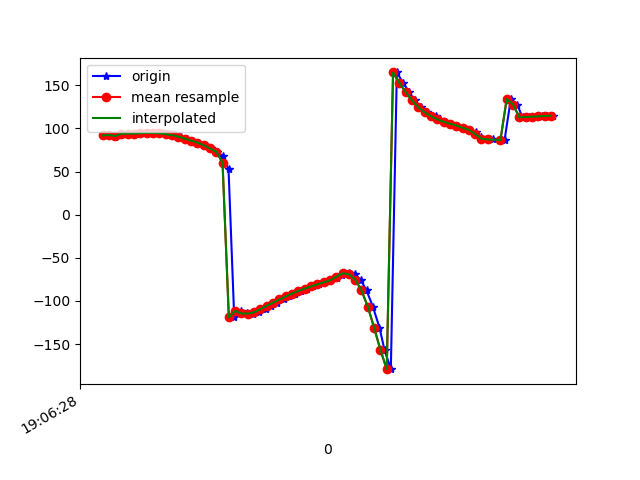

Data behind this chart, as committed beside it:
1618772788267, 1468472110819510, 91.957634, 13.680942, 2.066224
1618772788281, 1468472130050280, 92.43, 13.88, 0.8333
1618772788301, 1468472149281050, 89.87, 12.21, 6.417
1618772788319, 1468472168511820, 92.66, 13.55, 1.188
1618772788337, 1468472187742590, 93.96, 14.62, 0.002352
1618772788356, 1468472206973360, 94.04, 14.49, -0.87
1618772788374, 1468472226204130, 94.03, 14.37, -0.9437
1618772788393, 1468472245434900, 94.42, 14.92, -0.7349
1618772788411, 1468472264665670, 94.87, 15.1, -2.002
1618772788433, 1468472283896440, 94.76, 15.02, -2.669
1618772788451, 1468472303127210, 94.35, 15.15, -2.491
1618772788469, 1468472322357980, 93.4, 15.82, -1.413
1618772788488, 1468472341588750, 92.2, 17.33, -2.517
1618772788508, 1468472360819520, 90.51, 20.83, -2.844
1618772788529, 1468472380050290, 88.3, 26.59, -2.257
1618772788548, 1468472399281060, 85.86, 34.39, -1.35
1618772788564, 1468472418511830, 83.7, 42.72, -1.856
1618772788585, 1468472437742600, 80.61, 50.31, -2.035
1618772788604, 1468472456973370, 76.88, 58.3, -1.391
1618772788621, 1468472476204140, 73.2, 66.87, -0.66
1618772788640, 1468472495434910, 67.87, 75.81, 1.65
1618772788659, 1468472514665680, 52.96, 85.11, 13.58
1618772788677, 1468472533896450, -119, 86.07, 176.2
1618772788698, 1468472553127220, -111.6, 76.66, 167.1
1618772788716, 1468472572357990, -114.5, 70.12, 167.4
1618772788736, 1468472591588760, -114.7, 66.3, 165.7
1618772788756, 1468472610819530, -113.1, 65.19, 162.9
1618772788777, 1468472630050300, -109.5, 65.59, 159.2
1618772788793, 1468472649281070, -105.5, 66.12, 156.3
1618772788812, 1468472668511840, -101.8, 66.34, 154.8
1618772788834, 1468472687742610, -98.3, 66.23, 154
1618772788852, 1468472706973380, -94.78, 66.06, 153.8
1618772788868, 1468472726204150, -91.43, 66.06, 154.4
1618772788887, 1468472745434920, -88.38, 65.98, 156
1618772788906, 1468472764665690, -85.65, 65.63, 158.8
1618772788925, 1468472783896460, -83.21, 65.24, 162.8
1618772788946, 1468472803127230, -80.74, 65.23, 167.1
1618772788963, 1468472822358000, -78.41, 65.63, 171.9
1618772788983, 1468472841588770, -76.14, 66.25, 177.1
1618772789004, 1468472860819540, -73.45, 67.09, -177.9
1618772789019, 1468472880050310, -70.3, 67.97, -173.5
1618772789039, 1468472899281080, -67.94, 69.58, -169.6
1618772789058, 1468472918511850, -68.89, 72.4, -163.6
1618772789077, 1468472937742620, -75.26, 75.75, -152.8
1618772789096, 1468472956973390, -87.8, 78.84, -136.9
1618772789116, 1468472976204160, -106.5, 81, -116.5
1618772789137, 1468472995434930, -130.9, 81.66, -91.62
1618772789153, 1468473014665700, -156.8, 80.72, -66.05
1618772789173, 1468473034016057, -179.1, 78.56, -45.24
1618772789192, 1468473053246827, 165, 76.02, -31.75
1618772789212, 1468473072477597, 152.9, 73.14, -22.61
1618772789231, 1468473091708367, 142.2, 69.34, -15.22
1618772789248, 1468473110939137, 132.6, 63.81, -9.122
1618772789268, 1468473130169907, 124.6, 56.32, -4.626
1618772789289, 1468473149400677, 118.6, 47.57, -1.747
1618772789317, 1468473168631447, 114.2, 38.17, 0.08879
1618772789328, 1468473187862217, 110.5, 28.72, 1.332
1618772789345, 1468473207092987, 107.8, 19.83, 2.237
1618772789364, 1468473226323757, 105.6, 12.4, 2.969
1618772789384, 1468473245554527, 103.4, 7.372, 3.571
1618772789403, 1468473264785297, 100.8, 5.417, 3.762
... 15 more rows
